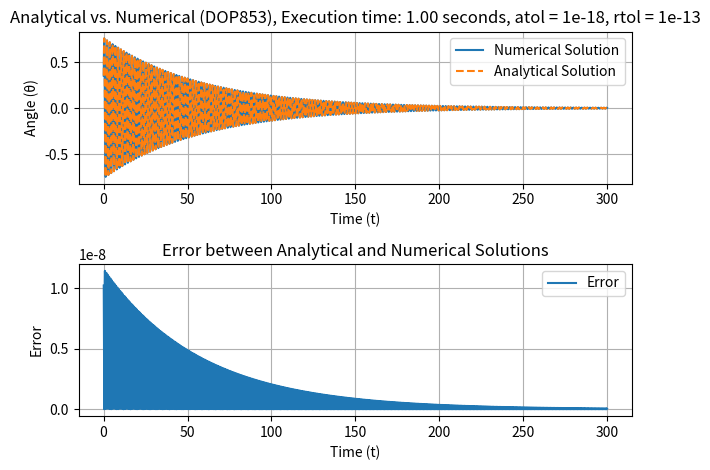

This chart was generated by the following Python code:
import numpy as np
from scipy.integrate import solve_ivp
import matplotlib.pyplot as plt
import time

# Define the ODE function
def pendulum_ode(t, y, b=0.03449173, g=9.81, L=0.6800446):
    theta, omega = y
    dtheta_dt = omega
    domega_dt = -b * omega - g / L * theta
    return [dtheta_dt, domega_dt]

# Initial conditions
theta0 = 0.3552124729248687  # Initial angle in radians
omega0 = 2.5600933573249716  # Initial angular velocity
t0 = 0.07683181362695312

y0 = [theta0, omega0]

# Time span for integration
t_span = (t0, 300)  # Adjust the time span as needed

# Measure execution time
start_time = time.time()

# Tolerance settings
atol = 1e-18  # Absolute tolerance
rtol = 1e-13  # Relative tolerance

# Solve the ODE using solve_ivp
solution = solve_ivp(pendulum_ode, t_span, y0, atol=atol, rtol=rtol, method='DOP853', t_eval=np.linspace(t_span[0], t_span[1], 100000))

# Calculate execution time
end_time = time.time()
execution_time = end_time - start_time

# Extract the numerical solution
t = solution.t
theta_numerical = solution.y[0]

# Analytical solution
def analytical_solution(t):
    return (0.750286030314788 * np.sin(3.79805568991349 * t) + 0.146008031404678 * np.cos(3.79805568991349 * t)) * np.exp(-0.017245865 * t)

theta_analytical = analytical_solution(t)

# Calculate the error
error = np.abs(theta_numerical - theta_analytical)

# Plot both solutions and the error
plt.figure()
plt.subplot(2, 1, 1)
plt.plot(t, theta_numerical, label='Numerical Solution')
plt.plot(t, theta_analytical, label='Analytical Solution', linestyle='dashed')
plt.xlabel('Time (t)')
plt.ylabel('Angle (θ)')
plt.legend()
plt.grid()
plt.title(f'Analytical vs. Numerical (DOP853), Execution time: {execution_time:.2f} seconds, atol = {atol}, rtol = {rtol}')

plt.subplot(2, 1, 2)
plt.plot(t, error, label='Error')
plt.xlabel('Time (t)')
plt.ylabel('Error')
plt.legend()
plt.grid()
plt.title('Error between Analytical and Numerical Solutions')

plt.tight_layout()
plt.show()

# Print execution time
print(f"Execution time: {execution_time:.2f} seconds")
